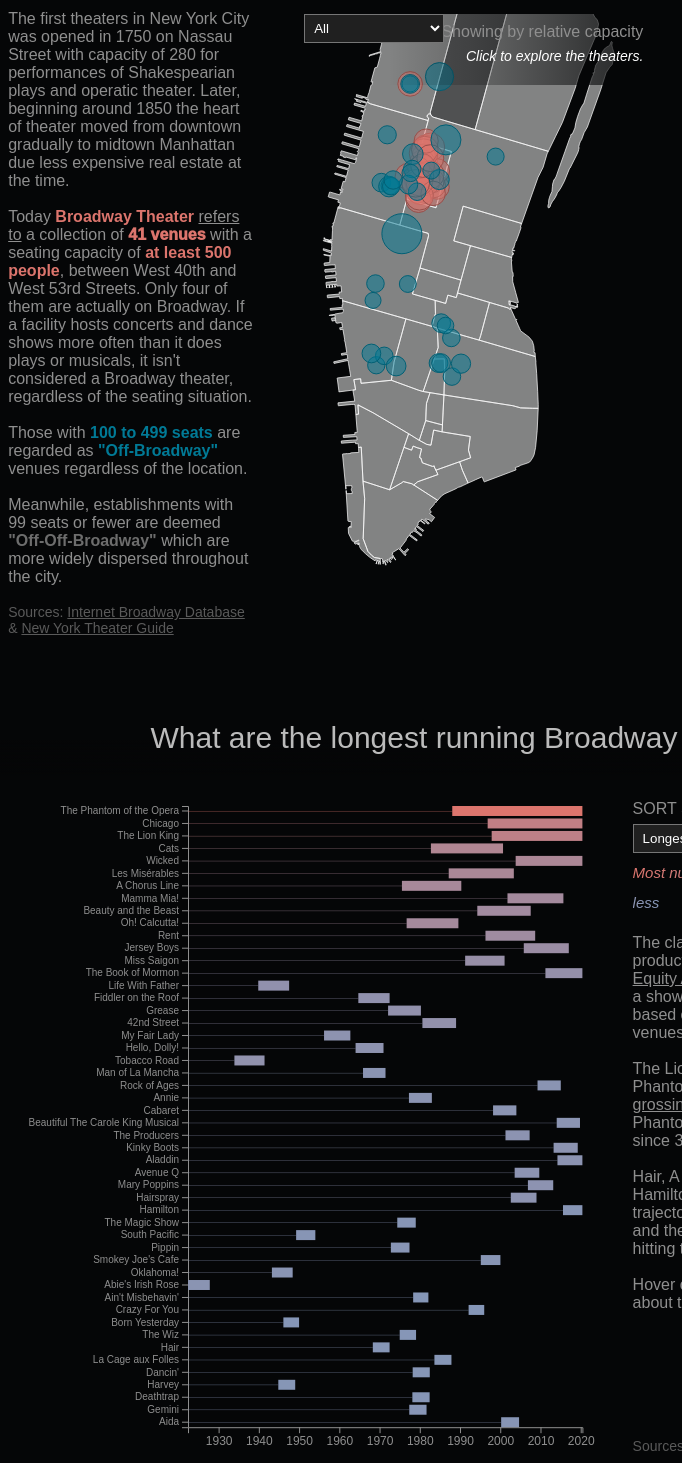
D3 v5 page, settled after 480 driven frames (8 s of simulated time); the page loaded 3 data file(s).


// ── main.js

/* import { Stage } from "./stage.js" */
import { Map } from "./map.js"
import { Timeline } from "./timeline.js"
//import { Details } from "./details.js"

/* Stage(); */
Map();
Timeline();
//Details();
// ── map.js
export function Map() {
  /**
  * CONSTANTS AND GLOBALS
  * */
  const margin = { top: 0, bottom: 20, left: 0, right: 0 };
  let svg,projection,maparea,path,theatersdata,filteredData;
  const width = window.innerWidth * 0.4,
  height = window.innerHeight * 0.9,duration = 1000

  /**
   * APPLICATION STATE
   * */
  let state = {
    geojson: null,
    theaters: null,
    broadwaystreet:null,
    radiuschecker:true,
    showtheaters:"All"
  };

  /**
   * LOAD DATA
   * */
  Promise.all([
    d3.json("./data/manhattan3.geojson"),
    d3.csv("./data/Theaters.csv", d3.autoType),
  ]).then(([geojson, theaters,street]) => {
    state.geojson= geojson;
    state.theaters=theaters;
    console.log("state: ", state);
    init();
  });

  /**
   * INITIALIZING FUNCTION
   * this will be run *one time* when the data finishes loading in
   * */
  function init() {

    projection = d3.geoAlbersUsa().fitSize([width, height], state.geojson);
    path = d3.geoPath().projection(projection);
    
 
 //Dropdown interaction defined
  const selectFilter = d3.select("#theaterdropdown")
    .on("change", function() {
      state.showtheaters=this.value;
      console.log("new selected entity is", state.showtheaters);
      draw(); 
    });


//Populate dropdown options
  selectFilter
      .selectAll("option")
      .data(["All","Broadway","Off-Broadway"])
      .join("option")
      .attr("value", d => d)
      .text(d => d); 


  //Create svg
    svg = d3
      .select("#part1-map")
      .append("svg")
      .attr("width", width)
      .attr("height", height)  
/*       .call(d3.zoom()
          .on("zoom",  
            function () {
            svg.attr("transform", d3.event.transform)
            }
          )
        )  */

  //Create svg for clipping
    const clip = svg
      .append("defs")
      .append("svg:clipPath")
      .attr("id", "clip")
      .append("svg:rect")
      .attr("width", width)
      .attr("height", height *0.8)
      .attr("x", 0)
      .attr("y", 140);

  //Now create the clipped svg to use to create the map
    maparea = svg.append('g')
      .attr("clip-path", "url(#clip)")
      .attr("transform","translate (0,-120)")

  // Drawing the map
    maparea
      .selectAll(".regions")
      .data(state.geojson.features)
      .join("path")
      .attr("d", path)
      .attr("class", "regions")
      .attr("stroke","rgba(256,256,256,0.7)")
      .attr("fill", d => d.properties.name==="Central Park"?"rgba(256,256,256,0.3)":"rgba(256,256,256,0.5)")
  
      
    d3.select("#radius-checker")
      .on("change", function (d) {
          console.log("radius checker updated")
          state.radiuschecker=this.checked;
          console.log("this value",this.value)
          console.log("state.radiuschecker",state.radiuschecker)
          
          draw()
          }
        )
    
    draw()
  }

  /**
   * DRAW FUNCTION
   * we call this everytime there is an update to the data/state
   * */
  function draw() {
    
    theatersdata=state.theaters

    console.log("state.selectedshow",state.showtheaters)

    if (state.showtheaters === "Broadway") {
      filteredData = theatersdata.filter(d => d.Type === "Broadway")
    }
    else if (state.showtheaters === "Off-Broadway"){
      filteredData = theatersdata.filter(d => d.Type === "Off-Broadway")
    } else filteredData = theatersdata ;

    console.log("filtereddata",filteredData) 

    let rScale=d3.scaleSqrt()
      .domain(d3.extent(state.theaters, d => d.Capacity))
      .range([8,20])

    let formatNumber = d3.format(",")

    // Drawing the circles
    
    let dots=maparea
      .selectAll(".dot")
      .data(filteredData,d=>`${d.No}_${d.Name}`)
      .join(
        enter =>
          enter
            .append("circle")
            .attr("class", "dot")
            .call(enter => enter.append("circle")),
          update => update,
          exit => exit.remove()
        )
      
    dots 
      .attr("fill", d => d.Type==="Broadway"?"#DC756D":"#017a96")
      .attr("fill-opacity",0.5)
      .attr("stroke-width","1")
      .attr("stroke",d => d.Type==="Broadway"?"#974e49":"#026075")
      .attr("transform", d => {
        const [x, y] = projection([d.Longitude, d.Latitude]);
        return `translate(${x}, ${y})`;
      })
      .transition()
      .duration(duration/2)
      .attr ("r", d => state.radiuschecker==true? rScale(d.Capacity):5)
      
    
    //Populate details for static tooltip - it works both with mouseover and click, in order to keep it
    dots.on("mouseover click", function(d) {                                                            
        console.log(d3.event.pageX)
        d3.select("#part1-tooltip")					
          .select("#tooltipheader")
          .text(d.Name)  
        d3.select("#type")
          .text(d.Type.toUpperCase())  
          .style("color", d.Type==="Broadway"?"#DC756D":"#017a96")  
        d3.select("#image-theater")
          .html('<img src="' + d.ImageLink+ '" style="max-height:300px; max-width:300px width:auto">') 
        d3.select("#address")
          .text(d.Address)
          .style("color", "#6d6d6d") 
        d3.select("#previous")
        .style("color", "#6d6d6d") 
        .text(d.OlderNames === null ? "": "Previous Names: ") 
        d3.select("#oldernamesvalue")
        .style("color", "#6d6d6d") 
        .text(d.OlderNames === null ? "": d.OlderNames)
        d3.select("#year")
          .text("Active since "+d.Year)
          .style("color", "grey") 
        d3.select("#capacity")       
          .text("Capacity: "+formatNumber(d.Capacity))
          .style("color", d.Type==="Broadway"?"#DC756D":"#017a96")  
        d3.select("#noteable")       
          .text(d.NotableShows === null ? "":"Noteable Shows: ")
          .style("color", "grey") 
        d3.select("#shownames")       
          .text(d.NotableShows === null ? "":d.NotableShows)
        d3.select("#theaterDetailsButton") 
            .html('<button><a target="_blank", style="text-decoration: none", href=' + d.WebLink + '>Learn More</a></button>')
        d3.select(this)
            .transition()
            .duration('50')
            .attr('fill-opacity', '1')
            .attr("stroke-width","1.5")
            .attr ("r", d => state.radiuschecker==true? rScale(d.Capacity)*1.3:5*1.3)
      })
      .on("mouseleave", function(d) {
        d3.select(this)
            .transition()
            .duration('50')
            .attr('fill-opacity', '0.5')
            .attr("stroke-width","1")
            .attr ("r", d => state.radiuschecker==true? rScale(d.Capacity):5)      
      })  
  


  }
}
// ── timeline.js
export function Timeline() {
  /**
  * CONSTANTS AND GLOBALS
  * */
  const margin = { top: 20, bottom: 50, left: 180, right: 40 };
  let svg,xScale,yScale,xAxis,yAxis,colorScale,showsdata;
  const width = window.innerWidth * 0.6,
  height = window.innerHeight * 0.9,
  paddingInner = 0.2,duration = 1000
  /**
   * APPLICATION STATE
   * */
  let state = {
    shows: null,
    orderby: "Longest Running",
    sorteddata:null
  };

  /**
   * LOAD DATA
   * */
d3.csv("./data/Longest_Running_Shows_v2020-06-02.csv", d3.autoType) 
  .then(raw_data => {
    console.log("raw_data", raw_data);
//    filter;
    state.shows=raw_data;
    console.log("state: ", state);
    init();
  });

  /**
   * INITIALIZING FUNCTION
   * */
  function init() {

  //Dropdown interaction defined
    const selectSorter = d3.select("#sort-dropdown")
      .on("change", function() {
        state.orderby = this.value;
        console.log("new selected entity is", state.orderby);
        draw(); 
      });

 //Populate dropdown options
    selectSorter
        .selectAll("option")
        .data(["Longest Running","Most Recent","Most Number of Performances"])
        .join("option")
        .attr("value", d => d)
        .text(d => d);

      showsdata=state.shows
      console.log(showsdata)

  //Create scales and axes functions
    xScale = d3
      .scaleTime()
      .domain([d3.min(showsdata, d => d.OpeningDate),d3.max(showsdata, d => d.ClosingDate)])
      .range([margin.left, width - margin.right])

    yScale = d3
      .scaleBand()
      .domain(showsdata.map(d => d.ShowName))
      .range([height - margin.bottom, margin.top])
      .paddingInner(paddingInner);

    xAxis = d3.axisBottom(xScale);
    yAxis = d3.axisLeft(yScale);

    colorScale=d3.scaleLinear()
      .domain(d3.extent(showsdata, d => d.NumberofPerformances))
      .range(["#8596B7","#DC756D"])
  //Create svg and axes
    svg = d3
      .select("#part2-timeline")
      .append("svg")
      .attr("width", width)
      .attr("height", height);

    svg
      .append("g")
      .attr("class", "x-axis")
      .style("font-size","12px")
      .attr("transform", `translate(0, ${height - margin.bottom})`)
      .call(xAxis);
        
    svg
      .append("g")
      .attr("class", "y-axis")
      .attr("transform", `translate(${margin.left},0)`)
      .call(yAxis);

    draw()
  }

  /**
   * DRAW FUNCTION
   * */
  function draw() {
    let formatNumber = d3.format(",")

  //Sort data based on selection option
    state.shows
      .sort((a, b) => {
      if (state.orderby === "Most Recent") {
          return d3.ascending(a.ClosingDate, b.ClosingDate)
      } else if (state.orderby === "Longest Running") {
      return d3.ascending(+a.Years, +b.Years)
      } else if (state.orderby === "Most Number of Performances")
      return d3.ascending(+a.NumberofPerformances, +b.NumberofPerformances)
      }); 
  
  //Update axes for new order  
    yScale.domain(showsdata.map(d => d.ShowName))
    
    d3.select("g.y-axis")
      .transition()
      .duration(1000)
      .call(yAxis.scale(yScale))
  
  //Draw thick bars which are the actual gantt periods
    const bars = svg
      .selectAll("g.bar")
      .data(showsdata,d=>`${d.ShowName}`)
      .join(
        enter =>
          enter
            .append("g")
            .attr("class", "bar")
            .call(enter => enter.append("rect"))
            ,
          update => update,
          exit => exit.remove()
        )

    bars
      .transition()
      .duration(duration)
      .attr(
        "transform",
        d => `translate(${xScale(d.OpeningDate)}, ${yScale(d.ShowName)})`
      );

    bars
      .select("rect")
      .transition()
      .ease(d3.easeExpIn)
      .duration(duration)
      .attr("width", d => xScale(d.ClosingDate)-xScale(d.OpeningDate))
      .attr("height", yScale.bandwidth())
      .attr("fill", d => colorScale(d.NumberofPerformances))
    //  .style("fill", "#DC756D")
     // .style("fill", d => d.metric === state.selectedMetric ? "purple" : "#ccc")

    bars
      .on("mouseover", function(d) {                                                            
      
        /*All the below 5 attempts are to try to position tooltip dynamically
        */
        
        
        /* 
        //Attempt 1: Trying to figure out rule of coordinate based quadrants to generate 4 conditions
        let x = d3.event.pageX - document.getElementById("part2-timeline").getBoundingClientRect().x + 10
        let y = d3.event.pageY - document.getElementById("part2-timeline").getBoundingClientRect().y + 10  
          
        let xsvg=document.getElementById("part2-timeline").getBoundingClientRect().x
        let ysvg=document.getElementById("part2-timeline").getBoundingClientRect().y
        console.log("height:",height, ", width:",width,", d3.event.pageX:",d3.event.pageX,", d3.event.pageY:",d3.event.pageY,"x",x,"y",y,"xsvg",xsvg,"ysvg",ysvg) 
          */

        /*  
        //Attempt 2: Tyring to write 2 conditions to use in .style("top") or ("bottom")
        let mouseposition=function(d){
              if {d3.event.pageX>2000} {
                return "bottom"
              } else {return "top"}
            }
          console.log("mosueposition",mouseposition)
          let tooltipshift=function(d){
              if (d3.event.pageX>2000) {
                return height
              } else {return 0}
            }
        */
        
        /*
        //Attempt 3: Even simpler to use 2 conditions, to chage when it is at the bottom
        let y;
        if (d3.event.pageY <2000) return {y:d3.event.pageY+100}
        else if (d3.event.pageY >=2000) return {y:d3.event.pageY}
        console.log("y",y)
        */

        /*       
        //Attempt 4: Trying to write the conditions in style  
        d3.select("#tooltip2")     
          .style("left", (d3.event.pageX)  + "px")
          //.style("top", d3.event.pageY + "px")
          .style(call(
            if (d3.event.pageY>2000) return {"top",d3.event.pageY+"px"}
          )) */

        /*  Attempt 5: Tried calling different values of top based on if
        if (d3.event.pageY <2000) return {d3.select("#tooltip2").style("top","1800px")}
        else if (d3.event.pageY >=2000) return {d3.select("#tooltip2").style("top","2000px")}  */


        //This was for the Attempt 2:
         // .style("${mouseposition}", (d3.event.pageY+10*tooltipshift) + "px")	

        d3.select(this).transition()
          .duration('50')
          .attr('opacity', '.4')

        d3.select("#tooltip2")     
          .style("left", (d3.event.pageX) + "px")
          //.style("top", y + "px")    //Removed to make this not dynamic, which is at least not going down
         
        d3.select("#tooltipheader2")
          .text(d.ShowName)
        d3.select("#poster")
          .html('<img src="' + d.ImageLink+ '" style="max-height:200px; width:auto">') 
        d3.select("#showtype")
          .text(d.ShowType)
        d3.select("#opening")
          .text(d3.timeFormat("%B %d, %Y")(d.OpeningDate))
        d3.select("#closing")
          .text(d.ClosingDateOriginal==="Present"? "Present":d3.timeFormat("%B %d, %Y")(d.ClosingDateOriginal))
          .classed("emphasizedtext",d.ClosingDateOriginal==="Present"? true : false)
        d3.select("#performances")
          .text(formatNumber(d.NumberofPerformances))
          .style("color", colorScale(d.NumberofPerformances))
        d3.select("#years")
          .text(d.Years)
        d3.select("#synopsis")
          .text(d.Synopsis)
        d3.select("#tooltip2").classed("hidden", false);
        })  
      .on("mouseleave", function(d) {
          d3.select(this).transition()
            .duration('50')
            .attr('opacity', '1')
          d3.select("#tooltip2").classed("hidden", true);
        })  
    
    const lines = svg
        .selectAll("g.thinbar")
        .data(showsdata,d=>`${d.ShowName}`)
        .join(
          enter =>
            enter
              .append("g")
              .attr("class", "thinbar")
              .call(enter => enter.append("rect"))
              .call(enter => enter.append("text")),
          update => update,
          exit => exit.remove()
        )

    lines
      .transition()
      .duration(duration)
      .attr(
        "transform",
        d => `translate(${margin.left}, ${yScale(d.ShowName)+yScale.bandwidth()/2})`
      );

    lines
      .select("rect")
      .transition()
      .ease(d3.easeExpIn)
      .duration(duration)
      .attr("width", d => xScale(d.OpeningDate)-margin.left)
      .attr("height", 0.3)
      .attr("fill", d => colorScale(d.NumberofPerformances))
      .style("fill-opacity", 1)


  }
}

### data: data/Longest_Running_Shows_v2020-06-02.csv
?No, ShowName, ShowType, Synopsis, NumberofPerformances, Years, OpeningDate, ClosingDate, ClosingDateOriginal, Image, ImageName, ImageLink
1, The Phantom of the Opera, Musical, Far beneath the majesty and splendour of…, 13370, 32, 1988-01-26, 2020-06-02, Present, https://www.broadway.org/logos/shows/pha…, PhantomoftheOpera, https://bsp-static.playbill.com/dims4/de…
2, Chicago, Musical, Set amidst the razzle-dazzle decadence o…, 9692, 24, 1996-11-14, 2020-06-02, Present, https://www.broadway.org/logos/shows/chi…, Chicago, https://bsp-static.playbill.com/dims4/de…
3, The Lion King, Musical, Lion cub prince Simba grows up in the Af…, 9302, 23, 1997-11-13, 2020-06-02, Present, https://www.broadway.org/logos/shows/lio…, LionKing, https://bsp-static.playbill.com/dims4/de…
4, Cats, Musical, Based on T.S. Eliot’s book of poems, “Ol…, 7485, 18, 1982-10-07, 2000-09-10, 2000-09-10, https://www.broadway.org/logos/shows/cat…, Cats, https://bsp-static.playbill.com/dims4/de…
5, Wicked, Musical, Long before Dorothy arrives in Oz, there…, 6836, 17, 2003-10-30, 2020-06-02, Present, https://www.broadway.org/logos/shows/wic…, Wicked, https://bsp-static.playbill.com/dims4/de…
6, Les Misérables, Musical, Relentless policeman Javert pursues esca…, 6680, 16, 1987-03-12, 2003-05-18, 2003-05-18, , LesMiserables, https://bsp-static.playbill.com/dims4/de…
7, A Chorus Line, Musical, Broadway gypsies bare their souls and pu…, 6137, 15, 1975-07-25, 1990-04-28, 1990-04-28, , ChorusLine, https://bsp-static.playbill.com/dims4/de…
8, Oh! Calcutta!, Revue, Kenneth Tynan devised this musical revue…, 5959, 13, 1976-09-24, 1989-08-06, 1989-08-06, , OhCalcutta, https://bsp-static.playbill.com/dims4/de…
9, Mamma Mia!, Musical, A young woman wants to invite the father…, 5758, 14, 2001-10-18, 2015-09-12, 2015-09-12, https://www.broadway.org/logos/shows/mam…, MammaMia, https://bsp-static.playbill.com/dims4/de…
10, Beauty and the Beast, Musical, A beautiful young woman takes the place …, 5462, 13, 1994-04-18, 2007-07-29, 2007-07-29, , BeautyandtheBeast, https://bsp-static.playbill.com/dims4/de…
11, Rent, Musical, Jonathan Larson's Pulitzer Prize winning…, 5123, 12, 1996-04-29, 2008-09-07, 2008-09-07, , Rent, https://bsp-static.playbill.com/dims4/de…
12, Jersey Boys, Musical, The story of the legendary Four Seasons,…, 4642, 11, 2005-11-06, 2017-01-15, 2017-01-15, https://www.broadway.org/logos/shows/jer…, JerseyBoys, https://bsp-static.playbill.com/dims4/de…
13, Miss Saigon, Musical, Set in 1975 during the final days of the…, 4092, 10, 1991-04-11, 2001-01-28, 2001-01-28, , MissSaigon, https://bsp-static.playbill.com/dims4/de…
14, The Book of Mormon, Musical, A pair of mismatched Mormon missionaries…, 3748, 9, 2011-03-24, 2020-06-02, Present, https://www.broadway.org/logos/shows/mor…, BookofMormon, https://bsp-static.playbill.com/dims4/de…
15, 42nd Street, Musical, A chorus girl from Allentown, PA, steps …, 3486, 8, 1980-08-25, 1989-01-08, 1989-01-08, , 42ndStreet, https://bsp-static.playbill.com/dims4/de…
16, Grease, Musical, Comedy, Danny and Sandy fall for each other duri…, 3388, 8, 1972-02-14, 1980-04-13, 1980-04-13, , Grease, https://bsp-static.playbill.com/dims4/de…
17, Fiddler on the Roof, Musical, Tevye, a Jewish milkman in early 1900s R…, 3242, 8, 1964-09-22, 1972-07-02, 1972-07-02, , FiddlerontheRoof, https://bsp-static.playbill.com/dims4/de…
18, Life With Father, Play, , 3224, 8, 1939-11-08, 1947-07-12, 1947-07-12, , LifewithFather, https://bsp-static.playbill.com/dims4/de…
19, Tobacco Road, Play, Drama, The Lester family of Georgia sharecroppe…, 3182, 7, 1933-12-04, 1941-05-31, 1941-05-31, , TobaccoRoad, https://bsp-static.playbill.com/dims4/de…
20, Hello, Dolly!, Musical, A meddlesome matchmaker brings together …, 2844, 7, 1964-01-16, 1970-12-27, 1970-12-27, , HelloDolly, https://bsp-static.playbill.com/dims4/de…
21, My Fair Lady, Musical, An English professor of phonetics makes …, 2717, 7, 1956-03-15, 1962-09-29, 1962-09-29, , MyFairLady, https://bsp-static.playbill.com/dims4/de…
22, Hairspray, Musical, A girl achieves her dream of performing …, 2642, 6, 2002-08-15, 2009-01-04, 2009-01-04, , Hairspray, https://bsp-static.playbill.com/dims4/de…
23, Mary Poppins, Musical, Based on the books by P.L. Travers and t…, 2619, 6, 2006-11-16, 2013-03-03, 2013-03-03, , MaryPoppins, https://bsp-static.playbill.com/dims4/de…
24, Avenue Q, Musical, Comedy, Humans and puppets interact in this tale…, 2534, 6, 2003-07-31, 2009-09-13, 2009-09-13, , AvenueQ, https://bsp-static.playbill.com/dims4/de…
25, Aladdin, Musical, Based on the 1992 animated film, Disney'…, 2506, 6, 2014-03-20, 2020-06-02, Present, https://www.broadway.org/logos/shows/ala…, Aladdin, https://bsp-static.playbill.com/dims4/de…
26, Kinky Boots, Musical, Charlie Price has suddenly inherited his…, 2505, 6, 2013-04-04, 2019-04-07, 2019-04-07, https://www.broadway.org/logos/shows/kin…, KinkyBoots, https://bsp-static.playbill.com/dims4/de…
27, The Producers, Musical, Mel Brooks' adaptation of his 1968 film …, 2502, 6, 2001-04-19, 2007-04-22, 2007-04-22, , Producers, https://bsp-static.playbill.com/dims4/de…
28, Beautiful The Carole King Musical, Musical, Beautiful?tells the story of Carole King…, 2416, 6, 2014-01-12, 2019-10-27, 2019-10-27, , BeautifulTheCaroleKingMusical, https://bsp-static.playbill.com/dims4/de…
29, Cabaret, Musica, Drama, Cabaret singer Sally Bowles performs at …, 2377, 6, 1998-03-19, 2004-01-04, 2004-01-04, , Cabaret, https://bsp-static.playbill.com/dims4/de…
30, Annie, Musical, A spunky orphan girl finds a home with a…, 2377, 6, 1977-04-21, 1983-01-02, 1983-01-02, , Annie, https://bsp-static.playbill.com/dims4/de…
31, Rock of Ages, Musical, In 1987, a small-town girl meets a big-c…, 2328, 6, 2009-04-07, 2015-01-18, 2015-01-18, , RockofAges, https://bsp-static.playbill.com/dims4/de…
32, Man of La Mancha, Musical, An imprisoned Miguel de Cervantes gets h…, 2328, 6, 1965-11-22, 1971-06-26, 1971-06-26, , ManofLaMancha, https://bsp-static.playbill.com/dims4/de…
33, Abie's Irish Rose, Comedy, , 2327, 5, 1922-05-23, 1927-10-22, 1927-10-22, , AbiesIrishRose, https://bsp-static.playbill.com/dims4/de…
… [head cut at 6 KiB]
### data: data/Theaters.csv
?Type, No, Name, Address, Capacity, Year, Latitude, Longitude, ImageLink, WebLink, OlderNames, NotableShows
Broadway, 1, Al Hirschfeld Theatre, 302 W. 45th St., New York, NY, 1424, 1924, 40.76, -73.99, https://s3.ibdb.com/ibdb/media/venue/ven…, https://www.ibdb.com/theatre/al-hirschfe…, Martin Beck Theatre, 
Broadway, 2, Ambassador Theatre, 219 W. 49th St., New York, NY, 1125, 1921, 40.76, -73.99, https://s3.ibdb.com/ibdb/media/venue/ven…, https://www.ibdb.com/theatre/ambassador-…, New Ambassador Theatre, 
Broadway, 3, American Airlines Theatre, 227 W. 42nd St., New York, NY, 740, 1918, 40.76, -73.99, https://s3.ibdb.com/ibdb/media/venue/ven…, https://www.ibdb.com/theatre/american-ai…, Selwyn Theatre, 
Broadway, 4, August Wilson Theatre, 245 W. 52nd St., New York, NY, 1228, 1925, 40.76, -73.98, https://s3.ibdb.com/ibdb/media/venue/ven…, https://www.ibdb.com/theatre/august-wils…, Virginia Theatre, American Academy of Dr…, 
Broadway, 5, Belasco Theatre, 111 W. 44th St., New York, NY, 1018, 1907, 40.76, -73.98, https://s3.ibdb.com/ibdb/media/venue/ven…, https://www.ibdb.com/theatre/belasco-the…, , 
Broadway, 6, Bernard B. Jacobs Theatre, 242 W. 45th St., New York, NY, 1078, 1927, 40.76, -73.99, https://s3.ibdb.com/ibdb/media/venue/ven…, https://www.ibdb.com/theatre/bernard-b-j…, Royale Theatre, John Golden Theatre, 
Broadway, 7, Booth Theatre, 222 W. 45th St., New York, NY, 766, 1913, 40.76, -73.99, https://s3.ibdb.com/ibdb/media/venue/ven…, https://www.ibdb.com/theatre/booth-theat…, , 
Broadway, 8, Broadhurst Theatre, 235 W. 44th St., New York, NY, 1186, 1917, 40.76, -73.99, https://s3.ibdb.com/ibdb/media/venue/ven…, https://www.ibdb.com/theatre/broadhurst-…, , 
Broadway, 9, Broadway Theatre, 1681 Broadway, New York, NY, 1761, 1924, 40.76, -73.98, https://s3.ibdb.com/ibdb/media/venue/ven…, https://www.ibdb.com/theatre/broadway-th…, Cine Roma, B.S. Moss's Broadway Theatre,…, 
Broadway, 10, Brooks Atkinson Theatre, 256 W. 47th St., New York, NY, 1094, 1926, 40.76, -73.99, https://s3.ibdb.com/ibdb/media/venue/ven…, https://www.ibdb.com/theatre/brooks-atki…, Mansfield Theatre, Lew Fields' Mansfield…, 
Broadway, 11, Circle in the Square Theatre, 235 W. 50th St., New York, NY, 840, 1972, 40.76, -73.98, https://s3.ibdb.com/ibdb/media/venue/ven…, https://www.ibdb.com/theatre/circle-in-t…, , 
Broadway, 12, Cort Theatre, 138 W. 48th St., New York, NY, 1084, 1912, 40.76, -73.98, https://s3.ibdb.com/ibdb/media/venue/ven…, https://www.ibdb.com/theatre/cort-theatr…, , 
Broadway, 13, Ethel Barrymore Theatre, 243 W. 47th St., New York, NY, 1096, 1928, 40.76, -73.99, https://s3.ibdb.com/ibdb/media/venue/ven…, https://www.ibdb.com/theatre/ethel-barry…, , 
Broadway, 14, Eugene O'Neill Theatre, 230 W. 49th St., New York, NY, 1066, 1925, 40.76, -73.99, https://s3.ibdb.com/ibdb/media/venue/ven…, https://www.ibdb.com/theatre/eugene-onei…, Coronet Theatre, Forrest Theatre, 
Broadway, 15, Gerald Schoenfeld Theatre, 236 W. 45th St., New York, NY, 1079, 1917, 40.76, -73.99, https://s3.ibdb.com/ibdb/media/venue/ven…, https://www.ibdb.com/theatre/gerald-scho…, Plymouth Theatre, 
Broadway, 16, Gershwin Theatre, 222 W. 51st St., New York, NY, 1933, 1972, 40.76, -73.98, https://s3.ibdb.com/ibdb/media/venue/ven…, https://www.ibdb.com/theatre/gershwin-th…, Uris Theatre, 
Broadway, 17, Hayes Theater, 240 W. 44th St., New York, NY, 597, 1912, 40.76, -73.99, https://s3.ibdb.com/ibdb/media/venue/ven…, https://www.ibdb.com/theatre/hayes-theat…, Helen Hayes Theatre, Little Theatre, Win…, 
Broadway, 18, Hudson Theatre, 141 W. 44th St., New York, NY, 970, 1903, 40.76, -73.98, https://s3.ibdb.com/ibdb/media/venue/ven…, https://www.ibdb.com/theatre/hudson-thea…, Savoy Nightclub, Hudson Theatre, 
Broadway, 19, Imperial Theatre, 249 W. 45th St., New York, NY, 1443, 1923, 40.76, -73.99, https://s3.ibdb.com/ibdb/media/venue/ven…, https://www.ibdb.com/theatre/imperial-th…, , 
Broadway, 20, John Golden Theatre, 252 W. 45th St., New York, NY, 805, 1927, 40.76, -73.99, https://s3.ibdb.com/ibdb/media/venue/ven…, https://www.ibdb.com/theatre/john-golden…, Theatre Masque, 
Broadway, 21, Longacre Theatre, 220 W. 48th St., New York, NY, 1091, 1913, 40.76, -73.99, https://s3.ibdb.com/ibdb/media/venue/ven…, https://www.ibdb.com/theatre/longacre-th…, , 
Broadway, 22, Lunt-Fontanne Theatre, 205 W. 46th St., New York, NY, 1519, 1910, 40.76, -73.99, https://s3.ibdb.com/ibdb/media/venue/ven…, https://www.ibdb.com/theatre/lunt-fontan…, Globe Theatre, 
Broadway, 23, Lyceum Theatre, 149 W. 45th St., New York, NY, 922, 1903, 40.76, -73.98, https://s3.ibdb.com/ibdb/media/venue/ven…, https://www.ibdb.com/theatre/lyceum-thea…, New Lyceum Theatre, 
Broadway, 24, Lyric Theatre, 213 W. 42nd St., New York, NY, 1622, 1998, 40.76, -73.99, https://s3.ibdb.com/ibdb/media/venue/ven…, https://www.ibdb.com/theatre/lyric-theat…, Foxwoods Theatre, Hilton Theatre, Ford C…, 
Broadway, 25, Majestic Theatre, 247 W. 44th St., New York, NY, 1645, 1927, 40.76, -73.99, https://s3.ibdb.com/ibdb/media/venue/ven…, https://www.ibdb.com/theatre/majestic-th…, , 
Broadway, 26, Marquis Theatre, 1535 Broadway, New York, NY, 1612, 1986, 40.76, -73.99, https://s3.ibdb.com/ibdb/media/venue/ven…, https://www.ibdb.com/theatre/marquis-the…, , 
Broadway, 27, Minskoff Theatre, 200 W. 45th St., New York, NY, 1710, 1973, 40.76, -73.99, https://s3.ibdb.com/ibdb/media/venue/ven…, https://www.ibdb.com/theatre/minskoff-th…, , 
Broadway, 28, Music Box Theatre, 239 W. 45th St., New York, NY, 1009, 1921, 40.76, -73.99, https://s3.ibdb.com/ibdb/media/venue/ven…, https://www.ibdb.com/theatre/music-box-t…, , 
Broadway, 29, Nederlander Theatre, 208 W. 41st St., New York, NY, 1235, 1921, 40.76, -73.99, https://s3.ibdb.com/ibdb/media/venue/ven…, https://www.ibdb.com/theatre/nederlander…, Trafalgar Theatre, Billy Rose Theatre, N…, 
Broadway, 30, Neil Simon Theatre, 250 W. 52nd St., New York, NY, 1467, 1927, 40.76, -73.98, https://s3.ibdb.com/ibdb/media/venue/ven…, https://www.ibdb.com/theatre/neil-simon-…, Alvin Theatre, 
… [head cut at 6 KiB]
### data: data/manhattan3.geojson
{
 "type": "FeatureCollection",
 "features": [
  {
   "type": "Feature",
   "properties": {
    "cartodb_id": 9,
    "name": "Battery Park City",
    "created_at": "2014-03-09T19:11:53Z",
    "updated_at": "2014-03-09T19:11:53Z"
   },
   "geometry": {
    "type": "MultiPolygon",
    "coordinates": "[... 1 items]"
   }
  },
  {
   "type": "Feature",
   "properties": {
    "cartodb_id": 50,
    "name": "Central Park",
    "created_at": "2014-03-09T19:11:53Z",
    "updated_at": "2014-03-09T19:11:53Z"
   },
   "geometry": {
    "type": "MultiPolygon",
    "coordinates": "[... 1 items]"
   }
  },
  {
   "type": "Feature",
   "properties": {
    "cartodb_id": 52,
    "name": "Chelsea",
    "created_at": "2014-03-09T19:11:53Z",
    "updated_at": "2014-03-09T19:11:53Z"
   },
   "geometry": {
    "type": "MultiPolygon",
    "coordinates": "[... 1 items]"
   }
  },
  {
   "type": "Feature",
   "properties": {
    "cartodb_id": 54,
    "name": "Chinatown",
    "created_at": "2014-03-09T19:11:53Z",
    "updated_at": "2014-03-09T19:11:53Z"
   },
   "geometry": {
    "type": "MultiPolygon",
    "coordinates": "[... 1 items]"
   }
  },
  {
   "type": "Feature",
   "properties": {
    "cartodb_id": 57,
    "name": "Civic Center",
    "created_at": "2014-03-09T19:11:53Z",
    "updated_at": "2014-03-09T19:11:53Z"
   },
   "geometry": {
    "type": "MultiPolygon",
    "coordinates": "[... 1 items]"
   }
  },
  {
   "type": "Feature",
   "properties": {
    "cartodb_id": 87,
    "name": "East Village",
    "created_at": "2014-03-09T19:11:53Z",
    "updated_at": "2014-03-09T19:11:53Z"
   },
   "geometry": {
    "type": "MultiPolygon",
    "coordinates": "[... 1 items]"
   }
  },
  {
   "type": "Feature",
   "properties": {
    "cartodb_id": 98,
    "name": "Financial District",
    "created_at": "2014-03-09T19:11:53Z",
    "updated_at": "2014-03-09T19:11:53Z"
   },
   "geometry": {
    "type": "MultiPolygon",
    "coordinates": "[... 1 items]"
   }
  },
  {
   "type": "Feature",
   "properties": {
    "cartodb_id": 100,
    "name": "Flatiron District",
    "created_at": "2014-03-09T19:11:53Z",
    "updated_at": "2014-03-09T19:11:53Z"
   },
   "geometry": {
    "type": "MultiPolygon",
    "coordinates": "[... 1 items]"
   }
  },
  "... 19 more items"
 ]
}